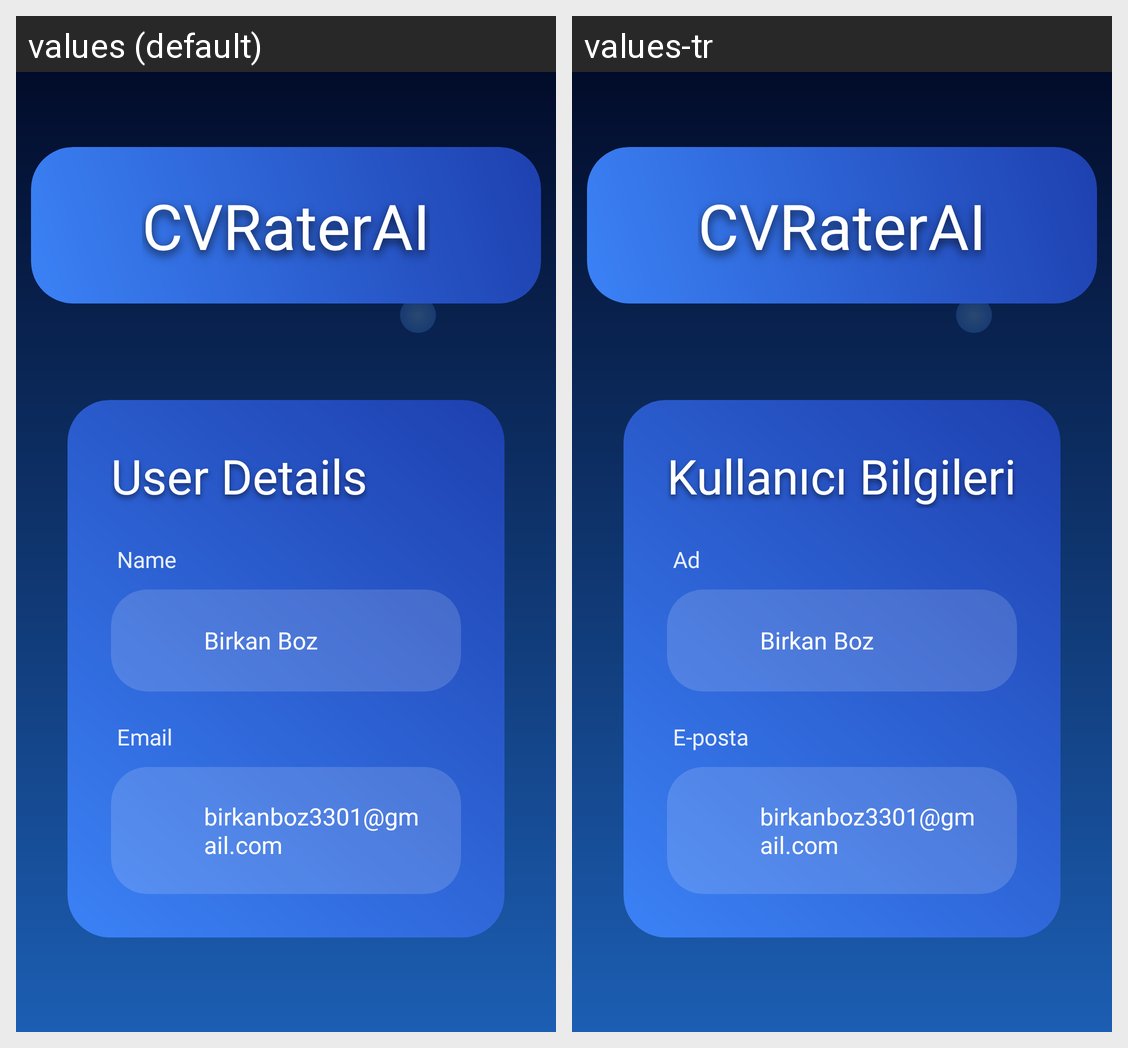

Locale-by-locale string values for the Android screen shown in this grid:
Android screen res/layout/fragment_profile.xml rendered under 2 locales, left to right: values (default), values-tr. Device: Nexus 5 (rendered at 1080×1920; each locale shown at half size, 540×960, under a caption strip naming it); theme Theme.MyApplication.
Strings drawn on this screen, with the default value and each locale's value (text and hints the layout hard-codes, and strings that could not be matched under every locale, appear in the picture but are not listed):

app_title
  values: CVRaterAI
  values-tr: CVRaterAI

user_details
  values: User Details
  values-tr: Kullanıcı Bilgileri

profile_name
  values: Name
  values-tr: Ad

email
  values: Email
  values-tr: E-posta
